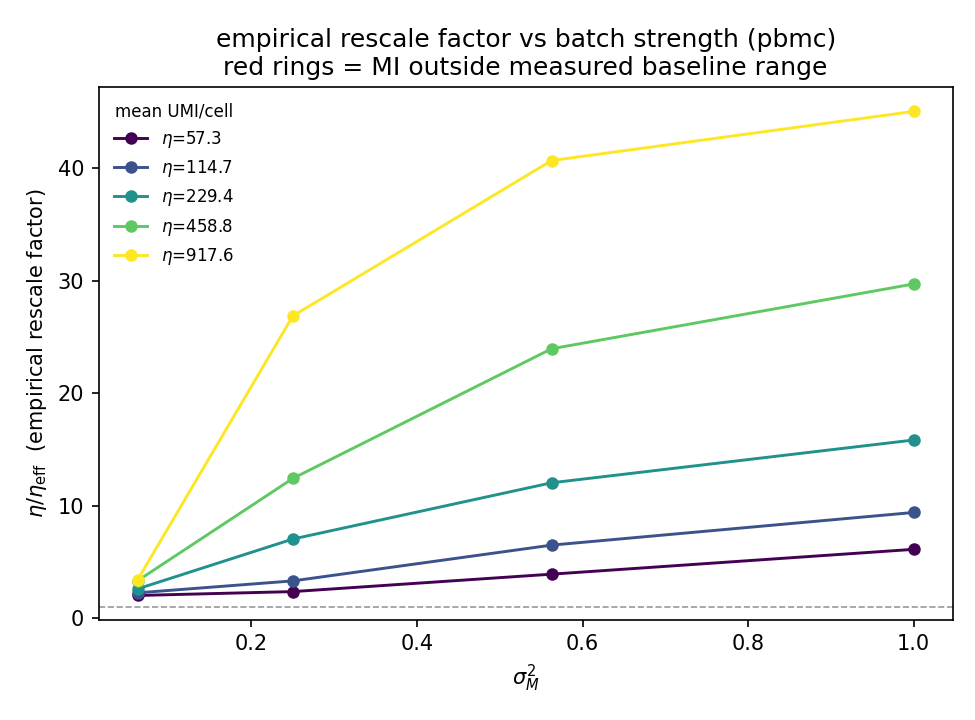

Data behind this chart, as committed beside it:
sigma_M, quality, MI, sigma_M_sq, eta, eta_eff, ratio, clamped, collapse, eta_eff_model
0.25, 0.0625, 2.399, 0.0625, 57.35, 28.14, 2.038, False, 0.01809, 44.93
0.5, 0.0625, 2.32, 0.25, 57.35, 24.07, 2.382, False, 0.0241, 27.23
0.75, 0.0625, 2.064, 0.5625, 57.35, 14.59, 3.932, False, 0.05112, 16.44
1.0, 0.0625, 1.829, 1.0, 57.35, 9.342, 6.139, False, 0.08961, 10.57
0.25, 0.125, 2.632, 0.0625, 114.7, 50.46, 2.273, False, 0.0111, 73.85
0.5, 0.125, 2.481, 0.25, 114.7, 34.4, 3.334, False, 0.02035, 35.71
0.75, 0.125, 2.16, 0.5625, 114.7, 17.61, 6.512, False, 0.04806, 19.19
1.0, 0.125, 1.969, 1.0, 114.7, 12.18, 9.417, False, 0.07338, 11.65
0.25, 0.25, 2.873, 0.0625, 229.4, 87.35, 2.626, False, 0.007089, 108.9
0.5, 0.25, 2.458, 0.25, 229.4, 32.52, 7.055, False, 0.0264, 42.29
0.75, 0.25, 2.2, 0.5625, 229.4, 19.03, 12.05, False, 0.04818, 20.94
1.0, 0.25, 2.06, 1.0, 229.4, 14.47, 15.86, False, 0.06476, 12.27
0.25, 0.5, 3.089, 0.0625, 458.8, 136.9, 3.352, False, 0.005127, 142.8
0.5, 0.5, 2.508, 0.25, 458.8, 36.87, 12.44, False, 0.02494, 46.58
0.75, 0.5, 2.203, 0.5625, 458.8, 19.15, 23.96, False, 0.05005, 21.94
1.0, 0.5, 2.093, 1.0, 458.8, 15.43, 29.73, False, 0.06261, 12.61
0.25, 1.0, 3.446, 0.0625, 917.6, 267.3, 3.432, False, 0.002651, 169.2
0.5, 1.0, 2.477, 0.25, 917.6, 34.13, 26.88, False, 0.02821, 49.07
0.75, 1.0, 2.286, 0.5625, 917.6, 22.55, 40.69, False, 0.04326, 22.48
1.0, 1.0, 2.234, 1.0, 917.6, 20.36, 45.06, False, 0.04802, 12.78
